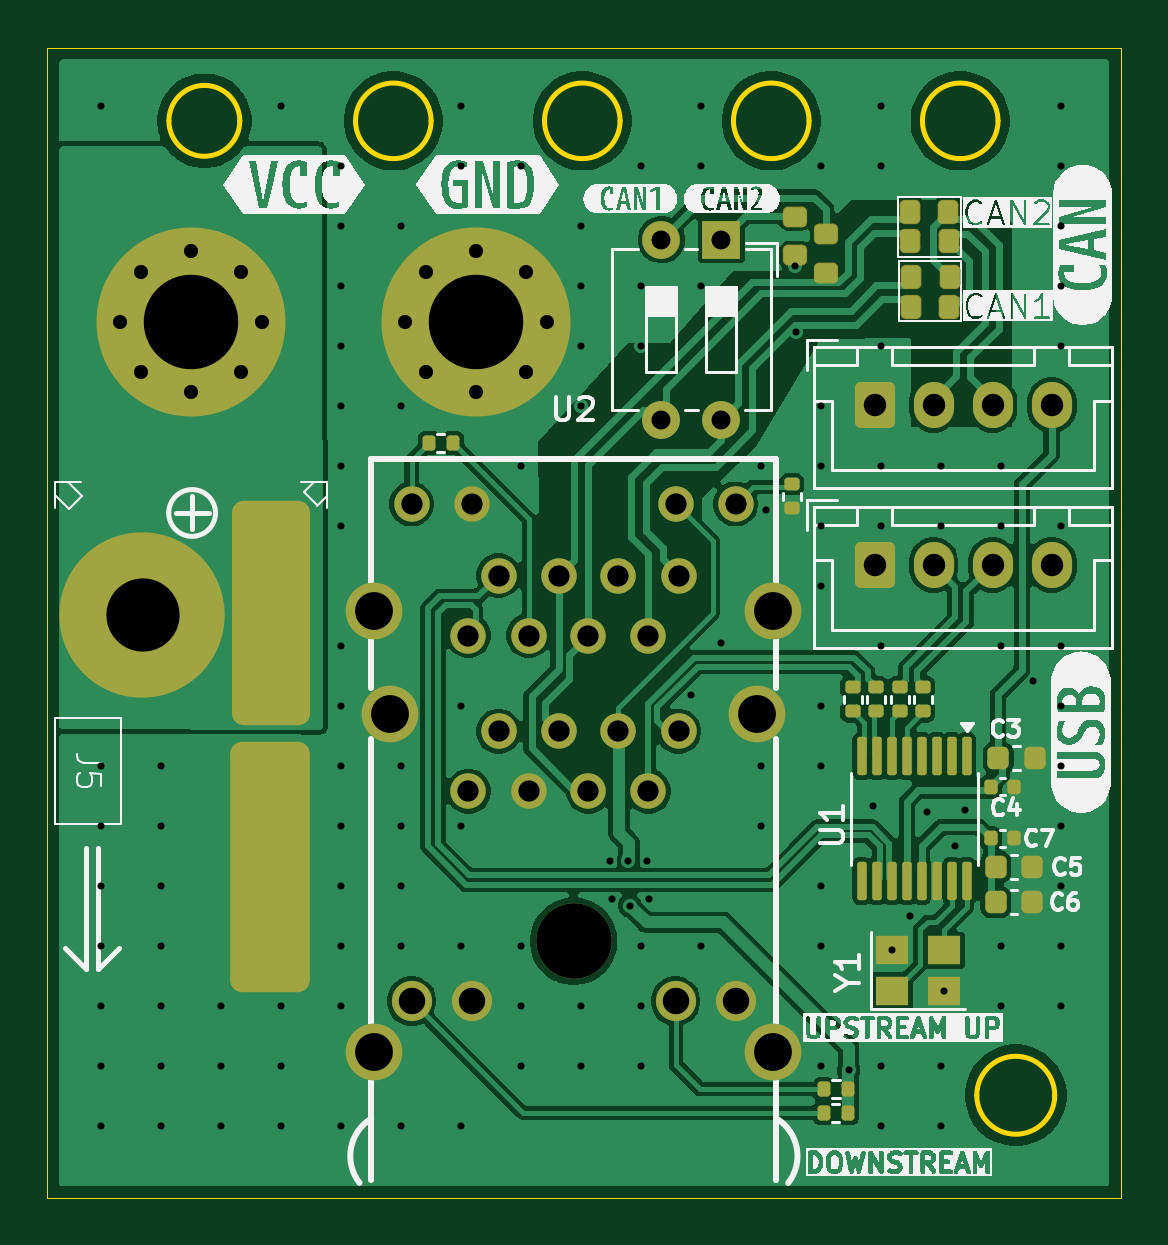
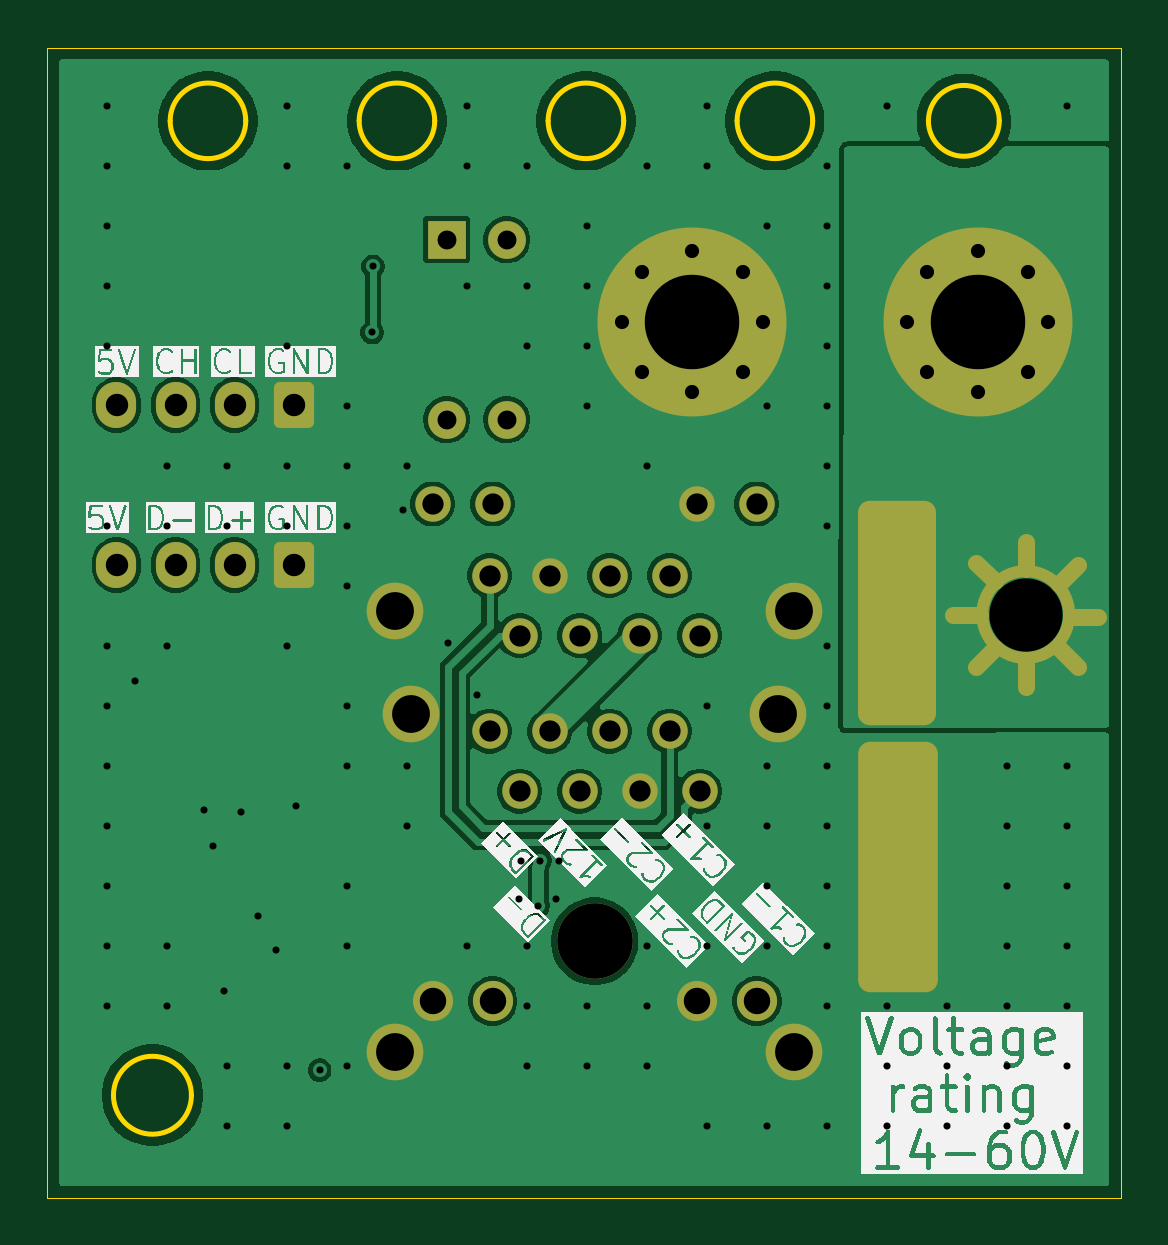
Circuit board: 9 layer files. Board 45.5 x 48.7 mm.
- bottom_copper: ModuCard-vesc-to-mms-converter-CuBottom.gbr (73911 bytes)
- top_copper: ModuCard-vesc-to-mms-converter-CuTop.gbr (107395 bytes)
- outline: ModuCard-vesc-to-mms-converter-EdgeCuts.gbr (1729 bytes)
- bottom_mask: ModuCard-vesc-to-mms-converter-MaskBottom.gbr (4042 bytes)
- top_mask: ModuCard-vesc-to-mms-converter-MaskTop.gbr (6499 bytes)
- drill: ModuCard-vesc-to-mms-converter-NPTH.drl (305 bytes)
- drill: ModuCard-vesc-to-mms-converter-PTH.drl (4183 bytes)
- bottom_silk: ModuCard-vesc-to-mms-converter-SilkBottom.gbr (106913 bytes)
- top_silk: ModuCard-vesc-to-mms-converter-SilkTop.gbr (104808 bytes)

=== bottom_copper: ModuCard-vesc-to-mms-converter-CuBottom.gbr (73911 bytes, source omitted) ===
=== top_copper: ModuCard-vesc-to-mms-converter-CuTop.gbr (107395 bytes, source omitted) ===
=== outline: ModuCard-vesc-to-mms-converter-EdgeCuts.gbr ===
%TF.GenerationSoftware,KiCad,Pcbnew,9.0.6-9.0.6~ubuntu24.04.1*%
%TF.CreationDate,2025-12-29T21:52:55+01:00*%
%TF.ProjectId,ModuCard-vesc-to-mms-converter,4d6f6475-4361-4726-942d-766573632d74,rev?*%
%TF.SameCoordinates,Original*%
%TF.FileFunction,Profile,NP*%
%FSLAX46Y46*%
G04 Gerber Fmt 4.6, Leading zero omitted, Abs format (unit mm)*
G04 Created by KiCad (PCBNEW 9.0.6-9.0.6~ubuntu24.04.1) date 2025-12-29 21:52:55*
%MOMM*%
%LPD*%
G01*
G04 APERTURE LIST*
%TA.AperFunction,Profile*%
%ADD10C,0.200000*%
%TD*%
%TA.AperFunction,Profile*%
%ADD11C,0.050000*%
%TD*%
G04 APERTURE END LIST*
D10*
X158918460Y-87640000D02*
G75*
G02*
X155918460Y-87640000I-1500000J0D01*
G01*
X155918460Y-87640000D02*
G75*
G02*
X158918460Y-87640000I1500000J0D01*
G01*
X167018460Y-87640000D02*
G75*
G02*
X163818460Y-87640000I-1600000J0D01*
G01*
X163818460Y-87640000D02*
G75*
G02*
X167018460Y-87640000I1600000J0D01*
G01*
D11*
X150768460Y-84540000D02*
X196218460Y-84540000D01*
X196218460Y-84540000D02*
X196218463Y-133240000D01*
D10*
X175018460Y-87640000D02*
G75*
G02*
X171818460Y-87640000I-1600000J0D01*
G01*
X171818460Y-87640000D02*
G75*
G02*
X175018460Y-87640000I1600000J0D01*
G01*
X183018460Y-87640000D02*
G75*
G02*
X179818460Y-87640000I-1600000J0D01*
G01*
X179818460Y-87640000D02*
G75*
G02*
X183018460Y-87640000I1600000J0D01*
G01*
X193418460Y-128890000D02*
G75*
G02*
X190118460Y-128890000I-1650000J0D01*
G01*
X190118460Y-128890000D02*
G75*
G02*
X193418460Y-128890000I1650000J0D01*
G01*
D11*
X150768460Y-133240000D02*
X150768460Y-84540000D01*
X196218460Y-133240000D02*
X150768460Y-133240000D01*
D10*
X191018460Y-87640000D02*
G75*
G02*
X187818460Y-87640000I-1600000J0D01*
G01*
X187818460Y-87640000D02*
G75*
G02*
X191018460Y-87640000I1600000J0D01*
G01*
M02*

=== bottom_mask: ModuCard-vesc-to-mms-converter-MaskBottom.gbr ===
%TF.GenerationSoftware,KiCad,Pcbnew,9.0.6-9.0.6~ubuntu24.04.1*%
%TF.CreationDate,2025-12-29T21:52:55+01:00*%
%TF.ProjectId,ModuCard-vesc-to-mms-converter,4d6f6475-4361-4726-942d-766573632d74,rev?*%
%TF.SameCoordinates,Original*%
%TF.FileFunction,Soldermask,Bot*%
%TF.FilePolarity,Negative*%
%FSLAX46Y46*%
G04 Gerber Fmt 4.6, Leading zero omitted, Abs format (unit mm)*
G04 Created by KiCad (PCBNEW 9.0.6-9.0.6~ubuntu24.04.1) date 2025-12-29 21:52:55*
%MOMM*%
%LPD*%
G01*
G04 APERTURE LIST*
G04 Aperture macros list*
%AMRoundRect*
0 Rectangle with rounded corners*
0 $1 Rounding radius*
0 $2 $3 $4 $5 $6 $7 $8 $9 X,Y pos of 4 corners*
0 Add a 4 corners polygon primitive as box body*
4,1,4,$2,$3,$4,$5,$6,$7,$8,$9,$2,$3,0*
0 Add four circle primitives for the rounded corners*
1,1,$1+$1,$2,$3*
1,1,$1+$1,$4,$5*
1,1,$1+$1,$6,$7*
1,1,$1+$1,$8,$9*
0 Add four rect primitives between the rounded corners*
20,1,$1+$1,$2,$3,$4,$5,0*
20,1,$1+$1,$4,$5,$6,$7,0*
20,1,$1+$1,$6,$7,$8,$9,0*
20,1,$1+$1,$8,$9,$2,$3,0*%
G04 Aperture macros list end*
%ADD10C,0.700000*%
%ADD11C,0.500000*%
%ADD12RoundRect,0.250000X-0.600000X-0.725000X0.600000X-0.725000X0.600000X0.725000X-0.600000X0.725000X0*%
%ADD13O,1.700000X1.950000*%
%ADD14R,1.600000X1.600000*%
%ADD15O,1.600000X1.600000*%
%ADD16C,0.900000*%
%ADD17C,8.000000*%
%ADD18RoundRect,0.495000X-1.155000X4.255000X-1.155000X-4.255000X1.155000X-4.255000X1.155000X4.255000X0*%
%ADD19RoundRect,0.505697X-1.179959X4.794303X-1.179959X-4.794303X1.179959X-4.794303X1.179959X4.794303X0*%
%ADD20C,3.200000*%
%ADD21C,1.500000*%
%ADD22C,1.700000*%
%ADD23C,2.400000*%
G04 APERTURE END LIST*
D10*
%TO.C,J5*%
X152600000Y-106440000D02*
X153400000Y-107240000D01*
X152600000Y-110740000D02*
X153400000Y-109940000D01*
X152865685Y-108640000D02*
X151734315Y-108640000D01*
X154800000Y-106605685D02*
X154800000Y-105474315D01*
X154800000Y-111605685D02*
X154800000Y-110474315D01*
X156100000Y-109940000D02*
X156900000Y-110740000D01*
X156734315Y-108540000D02*
X157865685Y-108540000D01*
X156900000Y-106340000D02*
X156100000Y-107140000D01*
D11*
X156638478Y-108540000D02*
G75*
G02*
X152961522Y-108540000I-1838478J0D01*
G01*
X152961522Y-108540000D02*
G75*
G02*
X156638478Y-108540000I1838478J0D01*
G01*
%TD*%
D12*
%TO.C,J3*%
X185790000Y-99680001D03*
D13*
X188290000Y-99680001D03*
X190790000Y-99680001D03*
X193290000Y-99680001D03*
%TD*%
D14*
%TO.C,SW1*%
X179308460Y-92670000D03*
D15*
X176768460Y-92670000D03*
X176768460Y-100290000D03*
X179308460Y-100290000D03*
%TD*%
D16*
%TO.C,H9*%
X153838460Y-96140000D03*
X154717140Y-94018680D03*
X154717140Y-98261320D03*
X156838460Y-93140000D03*
D17*
X156838460Y-96140000D03*
D16*
X156838460Y-99140000D03*
X158959780Y-94018680D03*
X158959780Y-98261320D03*
X159838460Y-96140000D03*
%TD*%
D12*
%TO.C,J1*%
X185790000Y-106450001D03*
D13*
X188290000Y-106450001D03*
X190790000Y-106450001D03*
X193290000Y-106450001D03*
%TD*%
D18*
%TO.C,J5*%
X160250000Y-108490000D03*
D19*
X160214344Y-119240000D03*
%TD*%
D20*
%TO.C,U2*%
X173048460Y-122370000D03*
D21*
X168598460Y-109430000D03*
X169878460Y-106890000D03*
X171148460Y-109430000D03*
X172418460Y-106890000D03*
X173678460Y-109430000D03*
X174948460Y-106890000D03*
X176218460Y-109430000D03*
X177498460Y-106890000D03*
X168598460Y-116020000D03*
X169878460Y-113480000D03*
X171148460Y-116020000D03*
X172418460Y-113480000D03*
X173678460Y-116020000D03*
X174948460Y-113480000D03*
X176218460Y-116020000D03*
X177498460Y-113480000D03*
D22*
X179908460Y-124910000D03*
X177368460Y-124910000D03*
X168728460Y-124910000D03*
X166188460Y-124910000D03*
D21*
X179908460Y-103860000D03*
X177368460Y-103860000D03*
X168728460Y-103860000D03*
X166188460Y-103860000D03*
D23*
X164608460Y-108400000D03*
X181488460Y-108410000D03*
X165288460Y-112730000D03*
X180808460Y-112730000D03*
X164608460Y-127080000D03*
X181488460Y-127080000D03*
%TD*%
D16*
%TO.C,H10*%
X165908460Y-96140000D03*
X166787140Y-94018680D03*
X166787140Y-98261320D03*
X168908460Y-93140000D03*
D17*
X168908460Y-96140000D03*
D16*
X168908460Y-99140000D03*
X171029780Y-94018680D03*
X171029780Y-98261320D03*
X171908460Y-96140000D03*
%TD*%
M02*

=== top_mask: ModuCard-vesc-to-mms-converter-MaskTop.gbr (6499 bytes, source omitted) ===
=== drill: ModuCard-vesc-to-mms-converter-NPTH.drl ===
M48
; DRILL file {KiCad 9.0.6-9.0.6~ubuntu24.04.1} date 2025-12-29T21:52:55+0100
; FORMAT={-:-/ absolute / inch / decimal}
; #@! TF.CreationDate,2025-12-29T21:52:55+01:00
; #@! TF.GenerationSoftware,Kicad,Pcbnew,9.0.6-9.0.6~ubuntu24.04.1
; #@! TF.FileFunction,NonPlated,1,2,NPTH
FMAT,2
INCH
%
G90
G05
M30

=== drill: ModuCard-vesc-to-mms-converter-PTH.drl ===
M48
; DRILL file {KiCad 9.0.6-9.0.6~ubuntu24.04.1} date 2025-12-29T21:52:55+0100
; FORMAT={-:-/ absolute / inch / decimal}
; #@! TF.CreationDate,2025-12-29T21:52:55+01:00
; #@! TF.GenerationSoftware,Kicad,Pcbnew,9.0.6-9.0.6~ubuntu24.04.1
; #@! TF.FileFunction,Plated,1,2,PTH
FMAT,2
INCH
; #@! TA.AperFunction,Plated,PTH,ViaDrill
T1C0.0118
; #@! TA.AperFunction,Plated,PTH,ComponentDrill
T2C0.0236
; #@! TA.AperFunction,Plated,PTH,ComponentDrill
T3C0.0315
; #@! TA.AperFunction,Plated,PTH,ComponentDrill
T4C0.0354
; #@! TA.AperFunction,Plated,PTH,ComponentDrill
T5C0.0374
; #@! TA.AperFunction,Plated,PTH,ComponentDrill
T6C0.0441
; #@! TA.AperFunction,Plated,PTH,ComponentDrill
T7C0.0630
; #@! TA.AperFunction,Plated,PTH,ComponentDrill
T8C0.0669
; #@! TA.AperFunction,Plated,PTH,ComponentDrill
T9C0.1220
; #@! TA.AperFunction,Plated,PTH,ComponentDrill
T10C0.1260
; #@! TA.AperFunction,Plated,PTH,ComponentDrill
T11C0.1575
%
G90
G05
T1
X6.0259Y-3.4264
X6.0259Y-4.5264
X6.0259Y-4.6264
X6.0259Y-4.7264
X6.0259Y-4.8264
X6.0259Y-4.9264
X6.0259Y-5.0264
X6.0259Y-5.1264
X6.1259Y-4.5264
X6.1259Y-4.6264
X6.1259Y-4.7264
X6.1259Y-4.8264
X6.1259Y-4.9264
X6.1259Y-5.0264
X6.1259Y-5.1264
X6.2259Y-4.9264
X6.2259Y-5.0264
X6.2259Y-5.1264
X6.3259Y-3.4264
X6.3259Y-4.9264
X6.3259Y-5.0264
X6.3259Y-5.1264
X6.4259Y-3.5264
X6.4259Y-3.6264
X6.4259Y-3.7264
X6.4259Y-3.8264
X6.4259Y-3.9264
X6.4259Y-4.0264
X6.4259Y-4.1264
X6.4259Y-4.3264
X6.4259Y-4.4264
X6.4259Y-4.5264
X6.4259Y-4.6264
X6.4259Y-4.7264
X6.4259Y-4.8264
X6.4259Y-4.9264
X6.4259Y-5.1264
X6.5259Y-3.6264
X6.5259Y-3.9264
X6.5259Y-4.5264
X6.5259Y-4.6264
X6.5259Y-4.7264
X6.5259Y-4.8264
X6.5259Y-5.1264
X6.6259Y-3.4264
X6.6259Y-3.5264
X6.6259Y-4.4264
X6.6259Y-4.6264
X6.6259Y-4.8264
X6.6259Y-5.1264
X6.7259Y-3.5264
X6.7259Y-4.0264
X6.7259Y-4.8264
X6.7259Y-4.9264
X6.7259Y-5.0264
X6.8259Y-3.6264
X6.8259Y-3.7264
X6.8259Y-3.8264
X6.8259Y-3.9264
X6.8259Y-4.9264
X6.8259Y-5.0264
X6.8729Y-4.6835
X6.877Y-4.7476
X6.9044Y-4.6835
X6.9067Y-4.7583
X6.9259Y-3.5264
X6.9259Y-3.7264
X6.9259Y-3.8264
X6.9259Y-4.8264
X6.9259Y-4.9264
X6.9259Y-5.0264
X6.9358Y-4.6835
X6.9384Y-4.7476
X7.0082Y-4.4066
X7.0259Y-3.4264
X7.0259Y-3.5264
X7.0259Y-3.7264
X7.0259Y-4.8264
X7.0581Y-4.3211
X7.1259Y-4.0264
X7.1259Y-4.5264
X7.1259Y-4.6264
X7.133Y-4.0996
X7.1823Y-3.6929
X7.1839Y-3.8031
X7.2259Y-3.5264
X7.2259Y-3.9264
X7.2259Y-4.0264
X7.2259Y-4.1264
X7.2259Y-4.2264
X7.2259Y-4.4264
X7.2259Y-4.5264
X7.2259Y-4.7264
X7.2259Y-4.8264
X7.2259Y-5.0264
X7.2713Y-5.0327
X7.3114Y-4.5922
X7.3259Y-3.4264
X7.3259Y-3.5264
X7.3259Y-3.8264
X7.3259Y-4.0264
X7.3259Y-4.1264
X7.3259Y-4.3264
X7.3259Y-5.0264
X7.3259Y-5.1264
X7.3433Y-4.8331
X7.3732Y-4.7764
X7.4016Y-4.6031
X7.4259Y-4.0264
X7.4259Y-4.1264
X7.4259Y-5.0264
X7.4259Y-5.1264
X7.4299Y-4.9
X7.4492Y-4.6598
X7.4646Y-4.5992
X7.5259Y-4.0264
X7.5259Y-4.1264
X7.5259Y-4.3264
X7.5259Y-4.8264
X7.5259Y-4.9264
X7.5791Y-4.3836
X7.6259Y-3.4264
X7.6259Y-3.5264
X7.6259Y-3.6264
X7.6259Y-3.7264
X7.6259Y-3.8264
X7.6259Y-4.1264
X7.6259Y-4.3264
X7.6259Y-4.4264
X7.6259Y-4.5264
X7.6259Y-4.6264
X7.6259Y-4.7264
X7.6259Y-4.8264
X7.6259Y-4.9264
T2
X6.0566Y-3.785
X6.0912Y-3.7015
X6.0912Y-3.8686
X6.1747Y-3.6669
X6.1747Y-3.9031
X6.2583Y-3.7015
X6.2583Y-3.8686
X6.2929Y-3.785
X6.5318Y-3.785
X6.5664Y-3.7015
X6.5664Y-3.8686
X6.6499Y-3.6669
X6.6499Y-3.9031
X6.7335Y-3.7015
X6.7335Y-3.8686
X6.768Y-3.785
T3
X6.9594Y-3.6484
X6.9594Y-3.9484
X7.0594Y-3.6484
X7.0594Y-3.9484
T4
X6.5429Y-4.089
X6.6377Y-4.3083
X6.6377Y-4.5677
X6.6429Y-4.089
X6.6881Y-4.2083
X6.6881Y-4.4677
X6.7381Y-4.3083
X6.7381Y-4.5677
X6.7881Y-4.2083
X6.7881Y-4.4677
X6.8377Y-4.3083
X6.8377Y-4.5677
X6.8877Y-4.2083
X6.8877Y-4.4677
X6.9377Y-4.3083
X6.9377Y-4.5677
X6.983Y-4.089
X6.9881Y-4.2083
X6.9881Y-4.4677
X7.083Y-4.089
T5
X7.3146Y-3.9244
X7.3146Y-4.1909
X7.413Y-3.9244
X7.413Y-4.1909
X7.5114Y-3.9244
X7.5114Y-4.1909
X7.6098Y-3.9244
X7.6098Y-4.1909
T6
X6.5429Y-4.9177
X6.6429Y-4.9177
X6.983Y-4.9177
X7.083Y-4.9177
T7
X6.4806Y-4.2677
X6.4806Y-5.0031
X6.5074Y-4.4382
X7.1184Y-4.4382
X7.1452Y-4.2681
X7.1452Y-5.0031
T9
X6.0945Y-4.2732
T10
X6.8129Y-4.8177
T11
X6.1747Y-3.785
X6.6499Y-3.785
T8
G00X6.3071Y-4.1335
M15
G01X6.3071Y-4.413
M16
G05
G00X6.3071Y-4.5272
M15
G01X6.3071Y-4.8539
M16
G05
M30

=== bottom_silk: ModuCard-vesc-to-mms-converter-SilkBottom.gbr (106913 bytes, source omitted) ===
=== top_silk: ModuCard-vesc-to-mms-converter-SilkTop.gbr (104808 bytes, source omitted) ===
